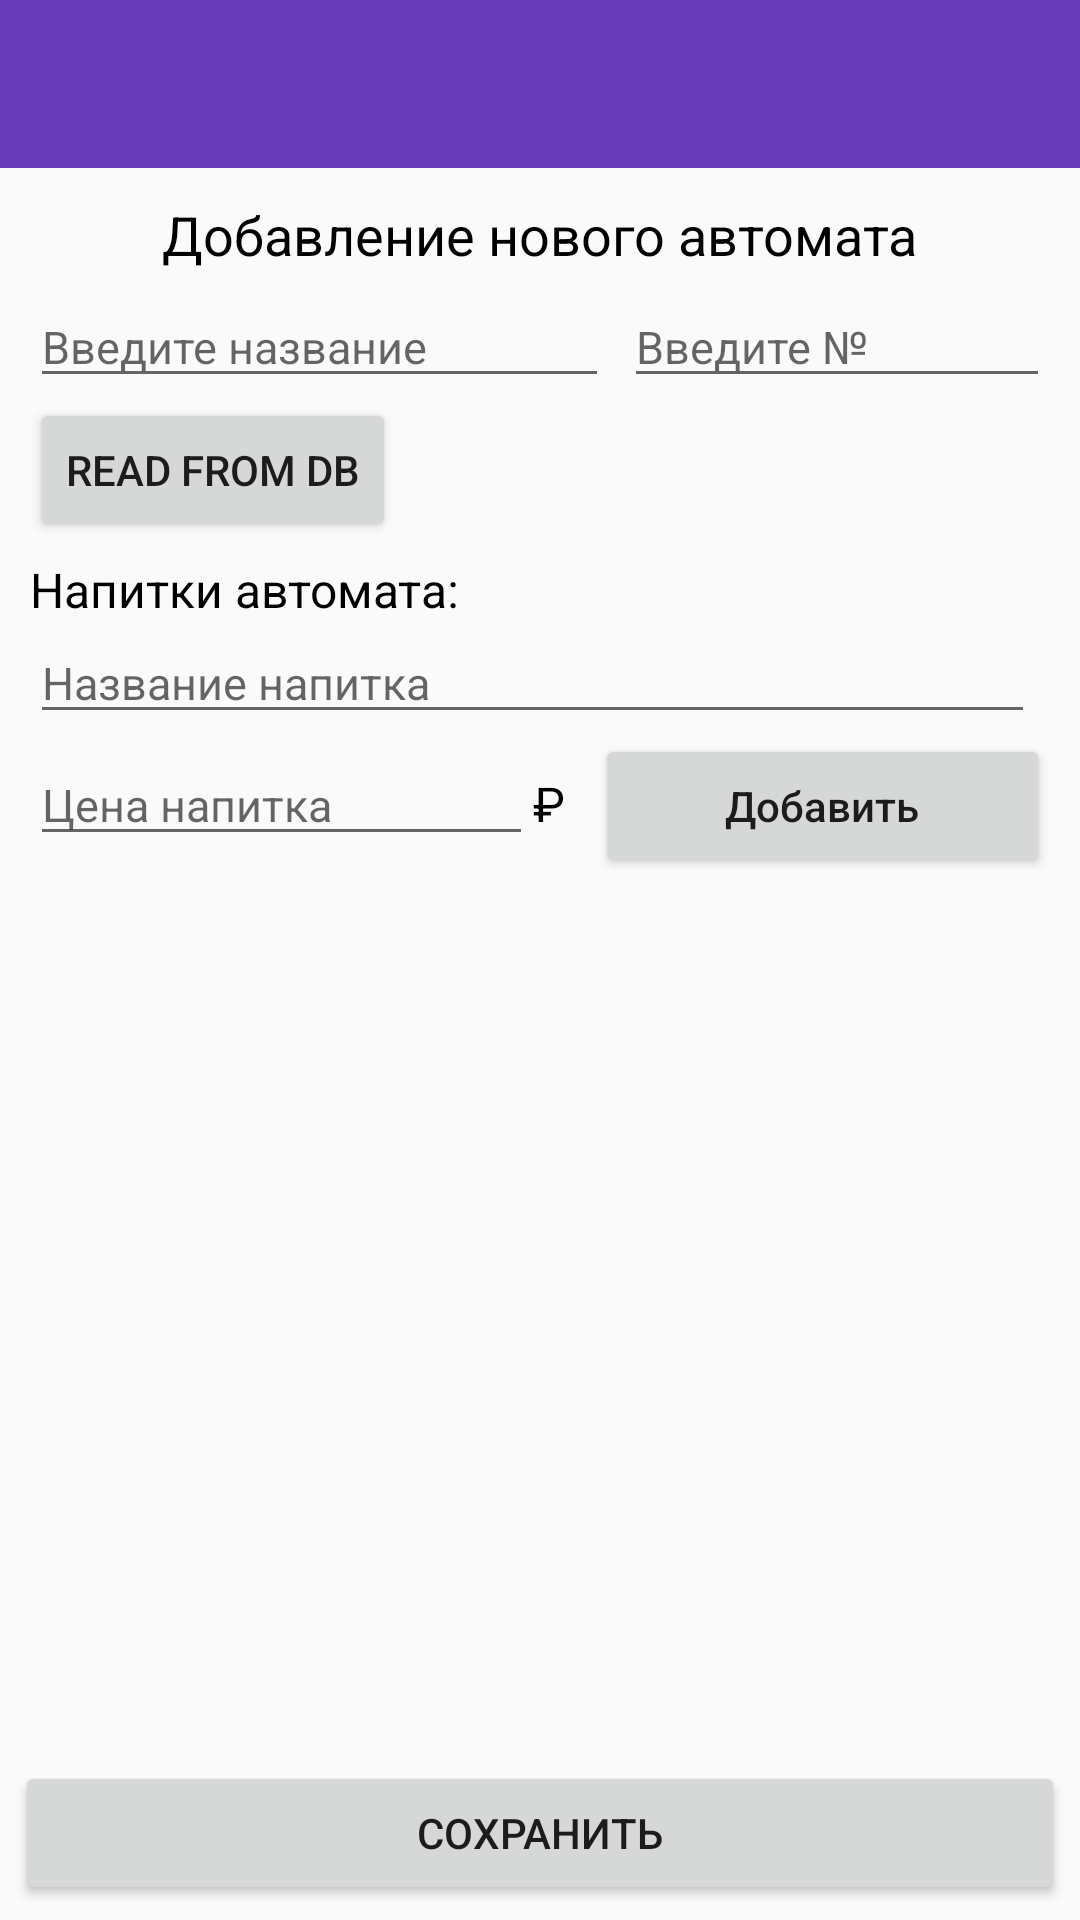

The Android layout XML behind this screen, and the referenced resources:
<!-- AndroidManifest.xml: application theme AppTheme -->
<!-- res/layout/activity_create_new_automat.xml -->
<?xml version="1.0" encoding="utf-8"?>
<RelativeLayout xmlns:android="http://schemas.android.com/apk/res/android"
    xmlns:tools="http://schemas.android.com/tools"
    android:layout_width="match_parent"
    android:layout_height="match_parent"
    tools:context=".activitys.CreateNewAutomat">

    <include layout="@layout/toolbar"
        android:id="@+id/main_toolbar"/>

    <ScrollView xmlns:android="http://schemas.android.com/apk/res/android"
        android:layout_width="match_parent"
        android:layout_height="wrap_content"
        android:id="@+id/scroll_view"
        android:layout_below="@id/main_toolbar">


    <LinearLayout
        android:id="@+id/linerLayout1"
        android:layout_marginTop="10dp"
        android:layout_below="@id/main_toolbar"
        android:layout_width="match_parent"
        android:layout_height="wrap_content"
        android:orientation="vertical"
        android:layout_margin="10dp">


        <TextView
            android:layout_width="wrap_content"
            android:layout_height="wrap_content"
            android:text="Добавление нового автомата"
            android:textSize="18sp"
            android:textColor="@color/black_color"
            android:id="@+id/textView"
            android:layout_gravity="center_horizontal" />

        <LinearLayout
            android:layout_marginTop="5dp"
            android:layout_width="match_parent"
            android:layout_height="wrap_content"
            android:orientation="horizontal"
            android:id="@+id/linerLayout2"
            android:layout_below="@id/textView">

            <EditText
                android:id="@+id/editTextName"
                android:layout_width="wrap_content"
                android:layout_height="wrap_content"
                android:hint="Введите название"
                android:textSize="15sp"
                android:layout_marginRight="5dp"
                android:layout_marginEnd="5dp"
                android:layout_weight="1"/>

            <EditText
                android:id="@+id/editTextNumber"
                android:layout_width="wrap_content"
                android:layout_height="wrap_content"
                android:hint="Введите №"
                android:textSize="15sp"
                android:inputType="number"
                android:layout_weight="1"/>

        </LinearLayout>

        <Button
            android:layout_width="wrap_content"
            android:layout_height="wrap_content"
            android:text="Read From DB"
            android:id="@+id/buttonRead" />

        <TextView
            android:layout_marginTop="5dp"
            android:layout_width="wrap_content"
            android:layout_height="wrap_content"
            android:text="Напитки автомата:"
            android:textSize="16sp"
            android:textColor="@color/black_color"/>

        <LinearLayout

            android:layout_width="match_parent"
            android:layout_height="wrap_content"
            android:orientation="vertical"
            android:weightSum="1">

            <EditText
                android:id="@+id/editTextNameDrink"
                android:layout_width="match_parent"
                android:layout_height="wrap_content"
                android:hint="Название напитка"
                android:textSize="15sp"
                android:layout_marginRight="5dp"
                android:layout_marginEnd="5dp"
                android:contextClickable="false" />

            <LinearLayout
                android:layout_width="match_parent"
                android:layout_height="wrap_content"
                android:orientation="horizontal">

                <EditText
                    android:id="@+id/editTextPrice"
                    android:layout_width="wrap_content"
                    android:layout_height="wrap_content"
                    android:hint="Цена напитка"
                    android:textSize="15sp"
                    android:layout_weight="1"
                    android:inputType="number"/>
                <TextView
                    android:layout_width="wrap_content"
                    android:layout_height="wrap_content"
                    android:textColor="@color/black_color"
                    android:textSize="16sp"
                    android:text="₽"
                    android:paddingRight="10dp"/>

                <Button
                    android:id="@+id/buttonAdd"
                    android:layout_width="wrap_content"
                    android:layout_height="wrap_content"
                    android:text="Добавить"
                    android:textAllCaps="false"
                    android:layout_weight="1"/>
            </LinearLayout>

        </LinearLayout>

    </LinearLayout>


    </ScrollView>


    <ListView
        android:layout_width="wrap_content"
        android:layout_height="match_parent"
        android:id="@+id/listViewDrinks"
        android:layout_below="@id/scroll_view"
        android:layout_above="@+id/buttonSave"
        android:layout_marginLeft="10dp"
        android:layout_marginRight="10dp"/>

    <Button
        android:layout_marginTop="5dp"
        android:id="@+id/buttonSave"
        android:layout_width="match_parent"
        android:layout_height="wrap_content"
        android:layout_gravity="bottom"
        android:layout_alignParentBottom="true"
        android:layout_margin="5dp"
        android:text="Сохранить"/>


</RelativeLayout>
<!-- res/layout/toolbar.xml (included above) -->
<?xml version="1.0" encoding="utf-8"?>
<android.support.v7.widget.Toolbar
    xmlns:android="http://schemas.android.com/apk/res/android"
    xmlns:app="http://schemas.android.com/apk/res-auto"
    android:layout_width="match_parent"
    android:layout_height="wrap_content"
    android:minHeight="?attr/actionBarSize"
    app:theme="@style/ToolBarTheme"
    android:id="@+id/main_toolbar"
    android:background="@color/primary"
    app:titleTextAppearance="@style/ActionBarTitle"
    app:titleMarginStart="0dp">


</android.support.v7.widget.Toolbar>
<!-- resources referenced by this layout -->
<resources>
  <color name="black_color">#000000</color>
  <color name="primary">#673AB7</color>
  <style name="ActionBarTitle" parent="android:Widget.TextView">
  
          
          <item name="android:textColor">@color/white_color</item>
          <item name="android:textSize">16sp</item>
  
      </style>
  <style name="ToolBarTheme" parent="ThemeOverlay.AppCompat.Dark.ActionBar">
          <item name="android:textAllCaps">false</item>
          <item name="android:textStyle">normal</item>
          <item name="android:textSize">15sp</item>
      </style>
  <style name="AppTheme" parent="Theme.AppCompat.Light.NoActionBar">
          <item name="android:colorPrimary">@color/primary</item>
          <item name="android:colorPrimaryDark">@color/primary_dark</item>
          <item name="android:colorAccent">@color/accent</item>
      </style>
  <color name="primary_dark">#512DA8</color>
  <color name="accent">#009688</color>
</resources>
